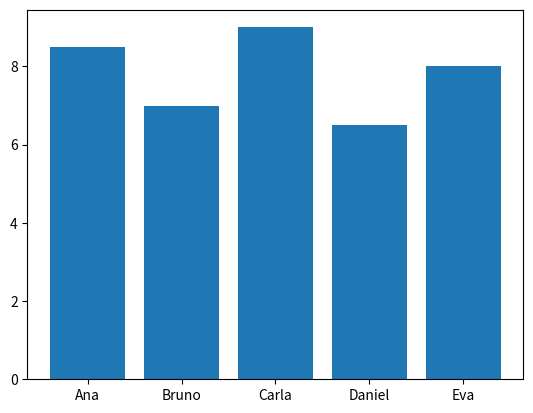

Here is the Python script that generated this plot:
import matplotlib.pyplot as plt
from random import choice

estudantes = ['Ana', 'Bruno', 'Carla', 'Daniel', 'Eva']
notas = [8.5, 7.0, 9.0, 6.5, 8.0]
plt.bar( x = estudantes, height = notas)
plt.show()


estudantes_2 = ['Fabio', 'Gabriela', 'Hugo', 'Isabela', 'João']

#choice retorna um elemento aleatório de uma lista
sorteado = choice(estudantes_2)
print(f'O estudante sorteado para apresentar o trabalho é: {sorteado}')
